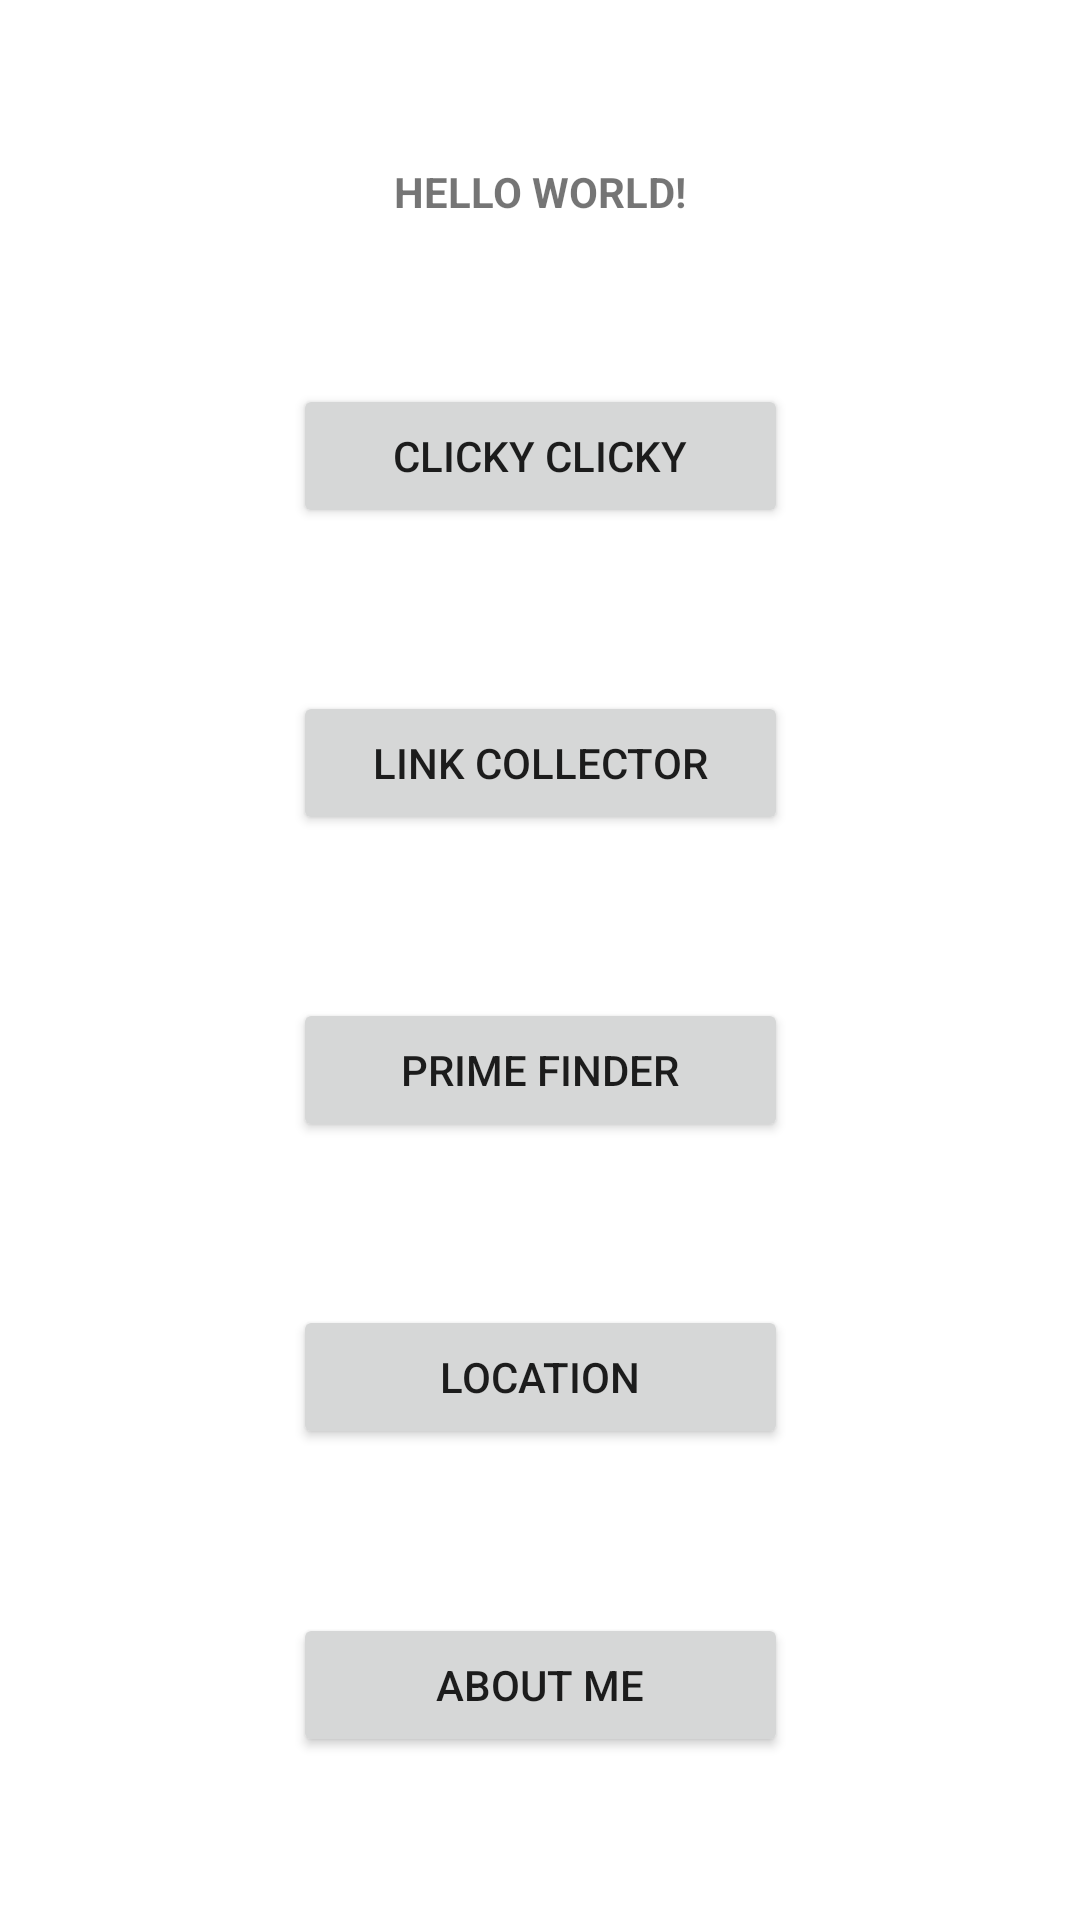

Here is an Android app screen rendered from its layout file. Give the layout XML and the strings, colors and styles it references.
<!-- AndroidManifest.xml: application theme Theme.NUMAD22Fa_JiazheChen -->
<!-- res/layout/activity_main.xml -->
<?xml version="1.0" encoding="utf-8"?>
<androidx.constraintlayout.widget.ConstraintLayout xmlns:android="http://schemas.android.com/apk/res/android"
    xmlns:app="http://schemas.android.com/apk/res-auto"
    xmlns:tools="http://schemas.android.com/tools"
    android:layout_width="match_parent"
    android:layout_height="match_parent"
    tools:context=".MainActivity">

    <TextView
        android:id="@+id/hello"
        android:layout_width="wrap_content"
        android:layout_height="wrap_content"
        android:layout_marginStart="75dp"
        android:layout_marginEnd="75dp"
        android:text="@string/hello"
        android:textStyle="bold"
        app:layout_constraintBottom_toTopOf="@+id/clickyClickyButton"
        app:layout_constraintEnd_toEndOf="parent"
        app:layout_constraintStart_toStartOf="parent"
        app:layout_constraintTop_toTopOf="parent" />

    <Button
        android:id="@+id/aboutMeButton"
        android:layout_width="165dp"
        android:layout_height="wrap_content"
        android:layout_marginStart="75dp"
        android:layout_marginEnd="75dp"
        android:text="@string/about_me"
        app:layout_constraintBottom_toBottomOf="parent"
        app:layout_constraintEnd_toEndOf="parent"
        app:layout_constraintStart_toStartOf="parent"
        app:layout_constraintTop_toBottomOf="@+id/locationButton"
        tools:ignore="DuplicateSpeakableTextCheck" />

    <Button
        android:id="@+id/clickyClickyButton"
        android:layout_width="165dp"
        android:layout_height="wrap_content"
        android:layout_marginStart="75dp"
        android:layout_marginEnd="75dp"
        android:text="@string/clicky_clicky"
        app:layout_constraintBottom_toTopOf="@+id/linkCollectorButton"
        app:layout_constraintEnd_toEndOf="parent"
        app:layout_constraintStart_toStartOf="parent"
        app:layout_constraintTop_toBottomOf="@+id/hello" />

    <Button
        android:id="@+id/linkCollectorButton"
        android:layout_width="165dp"
        android:layout_height="wrap_content"
        android:layout_marginStart="75dp"
        android:layout_marginEnd="75dp"
        android:text="@string/link_collector"
        app:layout_constraintBottom_toTopOf="@+id/primeFinderButton"
        app:layout_constraintEnd_toEndOf="parent"
        app:layout_constraintStart_toStartOf="parent"
        app:layout_constraintTop_toBottomOf="@+id/clickyClickyButton" />

    <Button
        android:id="@+id/primeFinderButton"
        android:layout_width="165dp"
        android:layout_height="wrap_content"
        android:layout_marginStart="75dp"
        android:layout_marginEnd="75dp"
        android:text="@string/prime_finder"
        app:layout_constraintBottom_toTopOf="@+id/locationButton"
        app:layout_constraintEnd_toEndOf="parent"
        app:layout_constraintStart_toStartOf="parent"
        app:layout_constraintTop_toBottomOf="@+id/linkCollectorButton" />

    <Button
        android:id="@+id/locationButton"
        android:layout_width="165dp"
        android:layout_height="wrap_content"
        android:layout_marginStart="75dp"
        android:layout_marginEnd="75dp"
        android:text="@string/location"
        app:layout_constraintBottom_toTopOf="@+id/aboutMeButton"
        app:layout_constraintEnd_toEndOf="parent"
        app:layout_constraintStart_toStartOf="parent"
        app:layout_constraintTop_toBottomOf="@+id/primeFinderButton" />

</androidx.constraintlayout.widget.ConstraintLayout>
<!-- resources referenced by this layout -->
<resources>
  <string name="about_me">ABOUT ME</string>
  <string name="clicky_clicky">CLICKY CLICKY</string>
  <string name="hello">HELLO WORLD!</string>
  <string name="link_collector">LINK COLLECTOR</string>
  <string name="location">LOCATION</string>
  <string name="prime_finder">PRIME FINDER</string>
  <style name="Theme.NUMAD22Fa_JiazheChen" parent="Theme.MaterialComponents.DayNight.DarkActionBar">
          
          <item name="colorPrimary">#113285</item>
          <item name="colorPrimaryVariant">#211E55</item>
          <item name="colorOnPrimary">@color/white</item>
          
          <item name="colorSecondary">@color/teal_200</item>
          <item name="colorSecondaryVariant">@color/teal_700</item>
          <item name="colorOnSecondary">@color/black</item>
          
          <item name="android:statusBarColor" tools:targetApi="l">?attr/colorPrimaryVariant</item>
          
      </style>
  <!-- not gathered from this repository: default colours our renderer supplied (Android Studio template values) -->
  <color name="teal_200">#FF03DAC5</color>
  <color name="teal_700">#FF018786</color>
  <color name="black">#FF000000</color>
  <color name="white">#FFFFFFFF</color>
</resources>
